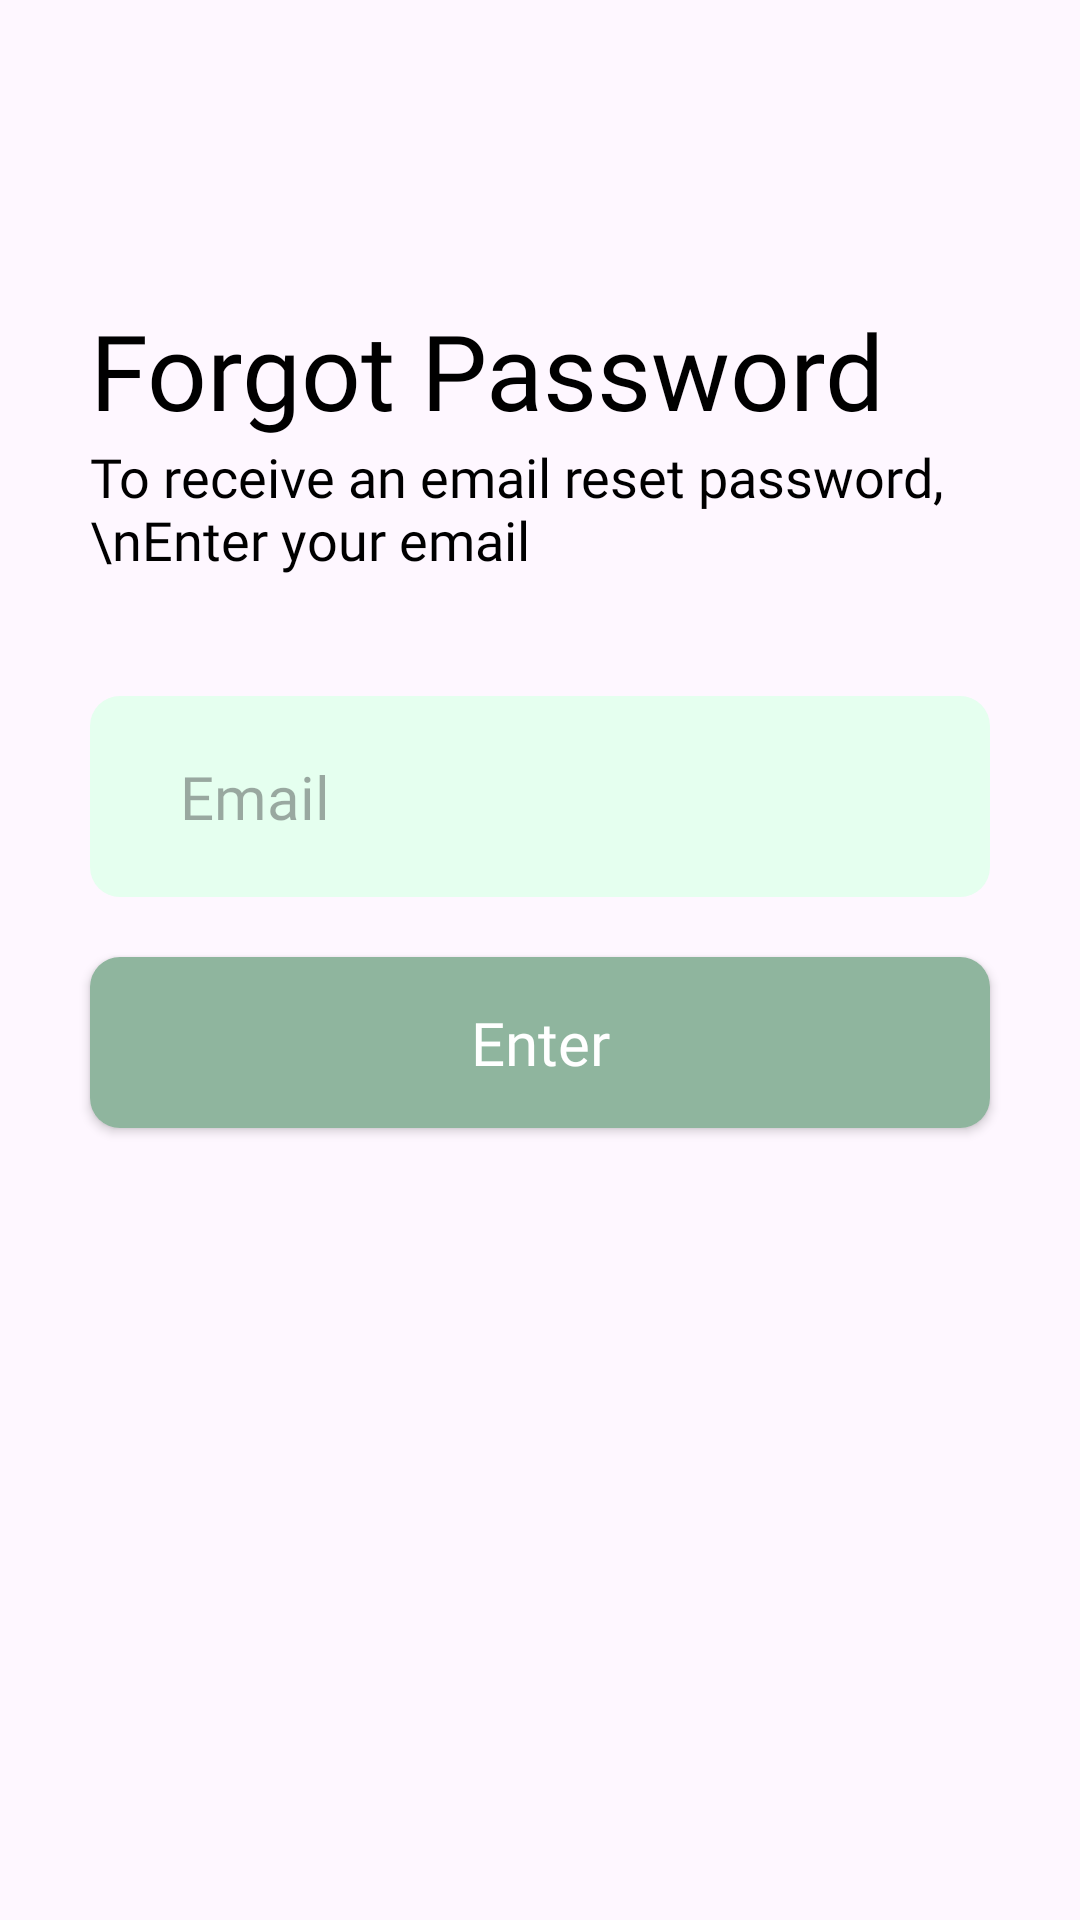

Here is an Android app screen rendered from its layout file. Give the layout XML and the strings, colors and styles it references.
<!-- AndroidManifest.xml: application theme Theme.DogFinder -->
<!-- res/layout/activity_forgot_password.xml -->
<?xml version="1.0" encoding="utf-8"?>
<RelativeLayout xmlns:android="http://schemas.android.com/apk/res/android"
    xmlns:app="http://schemas.android.com/apk/res-auto"
    xmlns:tools="http://schemas.android.com/tools"
    android:layout_width="match_parent"
    android:layout_height="match_parent"
    tools:context=".ForgotPassword">

    <androidx.appcompat.widget.Toolbar
        android:layout_width="match_parent"
        android:layout_height="60dp"
        android:id="@+id/toolbar"
        android:layout_alignParentTop="true">

    </androidx.appcompat.widget.Toolbar>

    <TextView
        android:id="@+id/forgotPassword_Textview"
        android:layout_width="wrap_content"
        android:layout_height="wrap_content"
        android:text="Forgot Password"
        android:fontFamily="@font/calibribold"
        android:textColor="@color/black"
        android:textSize="35sp"
        android:layout_marginStart="30dp"
        android:layout_marginTop="100dp"
        tools:ignore="HardcodedText" />

    <TextView
        android:id="@+id/description_Textview"
        android:layout_width="wrap_content"
        android:layout_height="wrap_content"
        android:text="To receive an email reset password,\nEnter your email"
        android:fontFamily="@font/calibri_regular"
        android:textSize="18sp"
        android:textColor="@color/black"
        android:layout_below="@id/forgotPassword_Textview"
        android:layout_marginStart="30dp"
        tools:ignore="HardcodedText" />

    <androidx.appcompat.widget.AppCompatEditText
        android:id="@+id/email_Edittext"
        android:layout_width="match_parent"
        android:layout_height="wrap_content"
        android:hint="@string/email"
        android:fontFamily="@font/calibri_regular"
        android:textSize="20sp"
        android:layout_marginTop="40dp"
        android:layout_marginStart="30dp"
        android:layout_marginEnd="30dp"
        android:layout_below="@id/description_Textview"
        android:paddingStart="30dp"
        android:paddingEnd="30dp"
        android:paddingTop="20dp"
        android:paddingBottom="20dp"
        android:background="@drawable/custom_edittext_background"/>

    <androidx.appcompat.widget.AppCompatButton
        android:id="@+id/Enter_Button"
        android:layout_width="match_parent"
        android:layout_height="wrap_content"
        android:text="Enter"
        android:textAllCaps="false"
        android:fontFamily="@font/calibribold"
        android:textColor="@color/white"
        android:textSize="20sp"
        android:layout_marginStart="30dp"
        android:layout_marginEnd="30dp"
        android:layout_marginTop="20dp"
        android:layout_below="@id/email_Edittext"
        android:paddingBottom="15dp"
        android:paddingTop="15dp"
        android:background="@drawable/custom_primary_button"
        tools:ignore="HardcodedText" />

</RelativeLayout>
<!-- resources referenced by this layout -->
<resources>
  <color name="black">#FF000000</color>
  <color name="white">#FFFFFFFF</color>
  <!-- drawable custom_edittext_background (drawable) -->
  <?xml version="1.0" encoding="utf-8"?>
  <selector xmlns:android="http://schemas.android.com/apk/res/android">
  
      <item android:state_enabled="true" android:state_focused="true">
          <shape android:shape="rectangle">
              <solid android:color="@color/color_secondary"/>
              <corners android:radius="10dp"/>
              <stroke android:width="2dp"
                  android:color="@color/color_primary"/>
          </shape>
      </item>
  
      <item android:state_enabled="false">
          <shape android:shape="rectangle">
              <solid android:color="@color/color_secondary"/>
              <corners android:radius="10dp"/>
          </shape>
      </item>
  
  </selector>
  <!-- drawable custom_primary_button (drawable) -->
  <?xml version="1.0" encoding="utf-8"?>
  <selector xmlns:android="http://schemas.android.com/apk/res/android">
  
      <item>
          <shape android:shape="rectangle">
              <corners android:radius="10dp"/>
              <solid android:color="@color/color_primary"/>
          </shape>
      </item>
  
  </selector>
  <string name="email">Email</string>
  <style name="Theme.DogFinder" parent="Base.Theme.DogFinder" />
  <color name="color_secondary">#E5FFEF</color>
  <color name="color_primary">#8FB59E</color>
  <style name="Base.Theme.DogFinder" parent="Theme.Material3.DayNight.NoActionBar">
          
          
      </style>
</resources>
